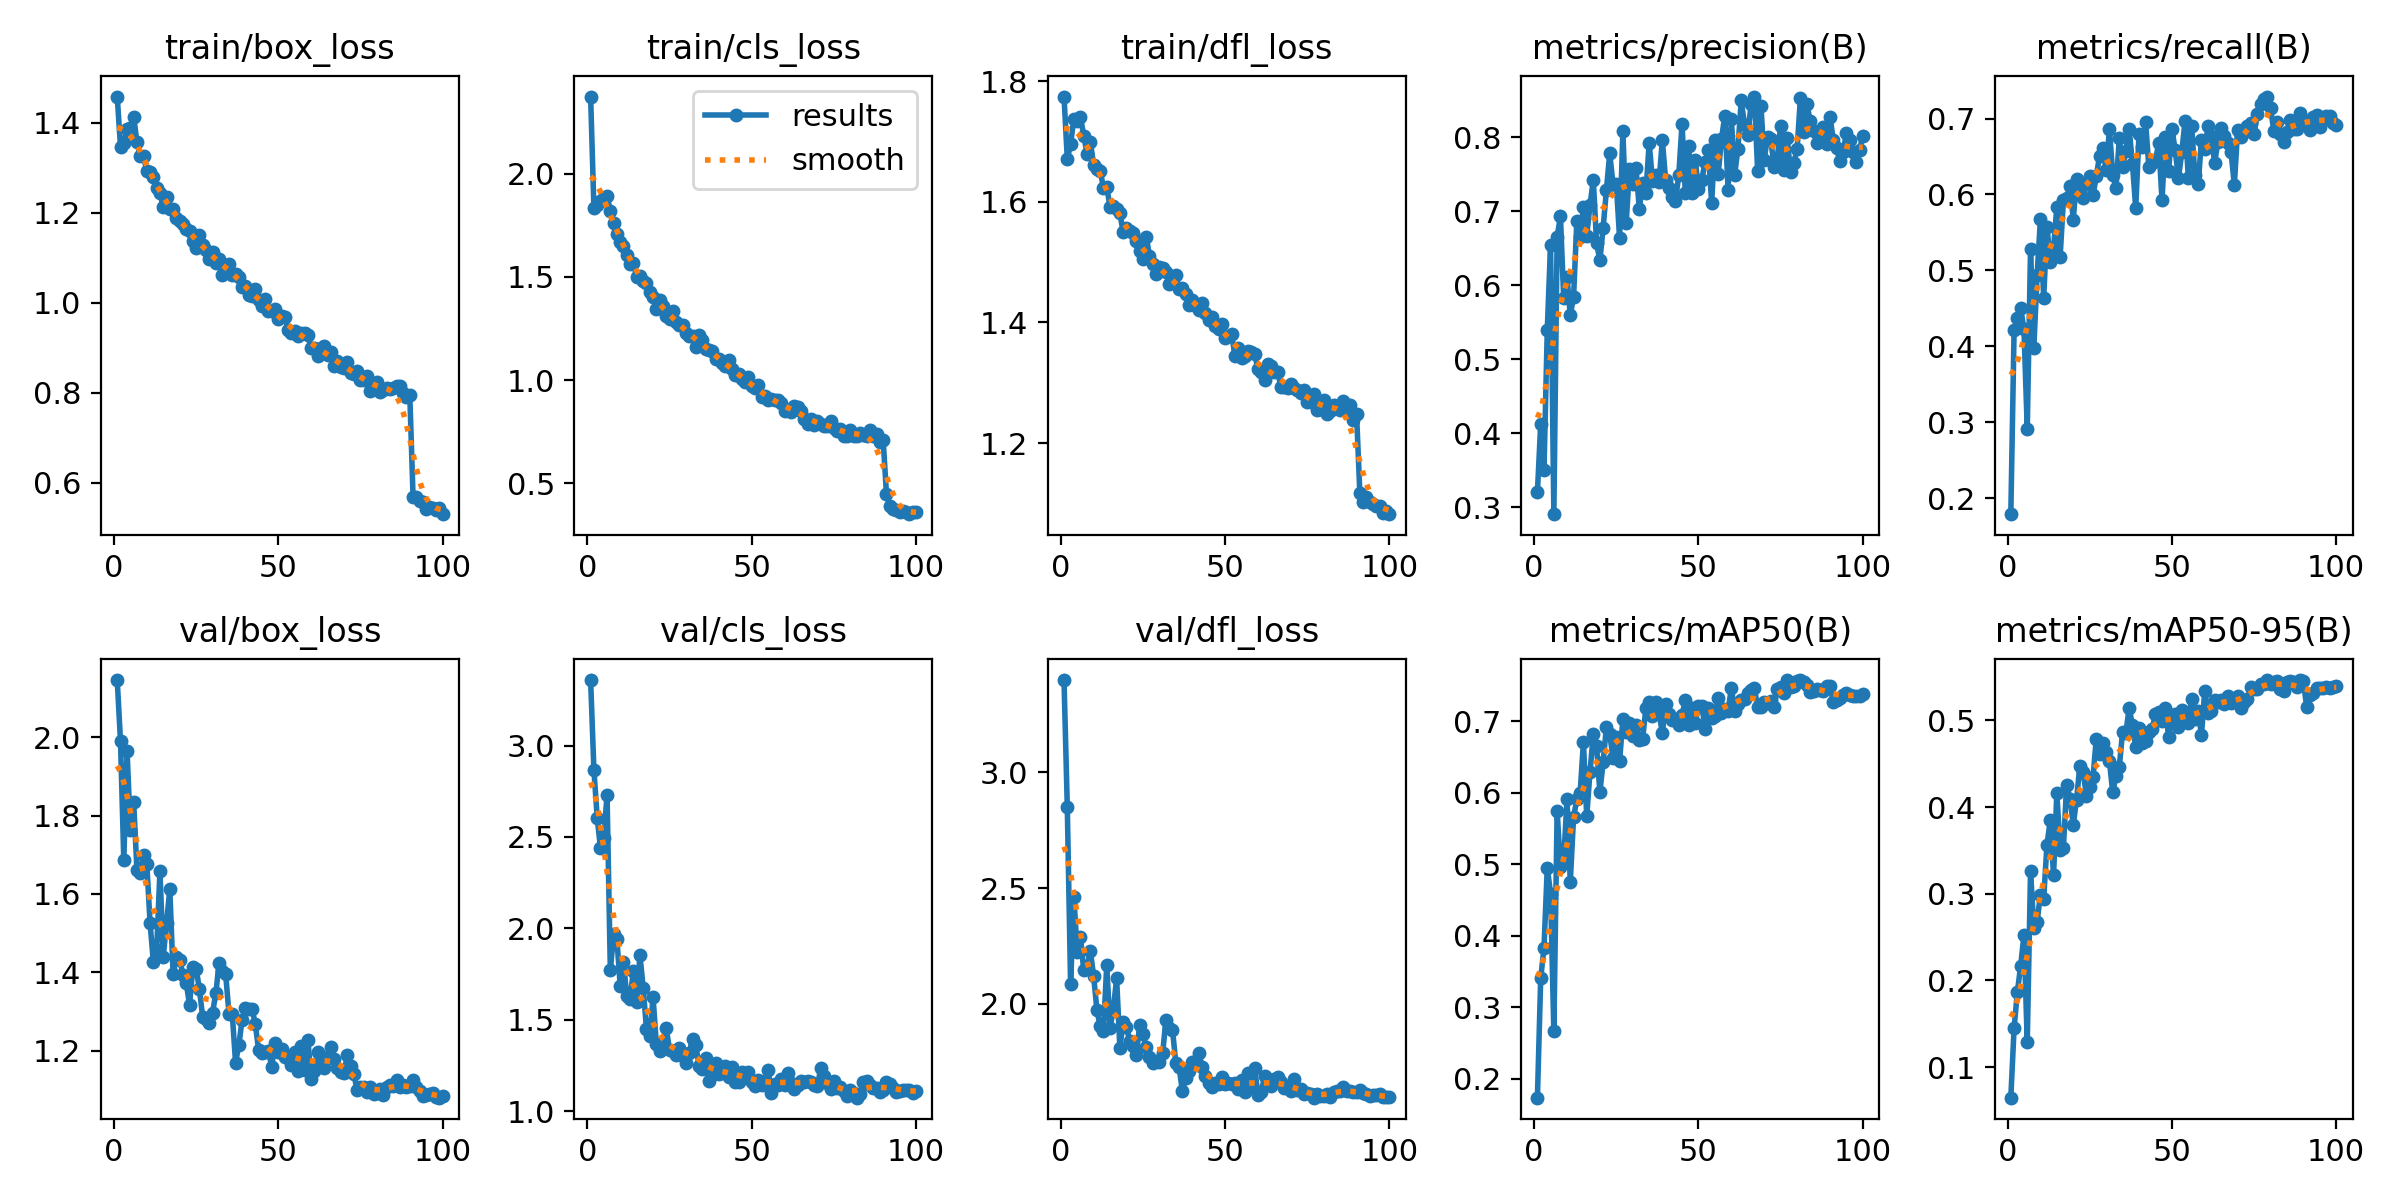

Source data for this figure (header and first rows):
epoch, time, train/box_loss, train/cls_loss, train/dfl_loss, metrics/precision(B), metrics/recall(B), metrics/mAP50(B), metrics/mAP50-95(B), val/box_loss, val/cls_loss, val/dfl_loss, lr/pg0, lr/pg1, lr/pg2
1, 55.93, 1.458, 2.374, 1.775, 0.3205, 0.1789, 0.1732, 0.06479, 2.145, 3.358, 3.399, 0.0001978, 0.0001978, 0.08042
2, 77.59, 1.347, 1.835, 1.671, 0.4124, 0.4218, 0.3402, 0.1451, 1.989, 2.868, 2.849, 0.0003977, 0.0003977, 0.06062
3, 98.95, 1.355, 1.849, 1.695, 0.3504, 0.4379, 0.3829, 0.187, 1.687, 2.606, 2.084, 0.0005972, 0.0005972, 0.04082
4, 120.2, 1.386, 1.869, 1.738, 0.5398, 0.4499, 0.4953, 0.2169, 1.964, 2.439, 2.462, 0.000796, 0.000796, 0.02102
5, 141.5, 1.389, 1.882, 1.735, 0.6552, 0.4225, 0.4589, 0.2526, 1.764, 2.492, 2.224, 0.0009939, 0.0009939, 0.001216
6, 162.6, 1.414, 1.891, 1.74, 0.2908, 0.2909, 0.266, 0.1286, 1.835, 2.731, 2.29, 0.0009939, 0.0009939, 0.0009939
7, 183.9, 1.357, 1.821, 1.71, 0.6655, 0.5281, 0.5749, 0.3259, 1.662, 1.769, 2.146, 0.0009912, 0.0009912, 0.0009912
8, 205.1, 1.326, 1.761, 1.68, 0.6933, 0.3979, 0.4959, 0.2604, 1.653, 1.969, 2.157, 0.0009881, 0.0009881, 0.0009881
9, 226.1, 1.327, 1.706, 1.7, 0.5825, 0.4936, 0.5049, 0.2678, 1.699, 1.942, 2.23, 0.0009844, 0.0009844, 0.0009844
10, 247.3, 1.292, 1.67, 1.662, 0.6118, 0.5671, 0.5911, 0.299, 1.677, 1.685, 2.122, 0.0009803, 0.0009803, 0.0009803
11, 268.4, 1.292, 1.648, 1.655, 0.5596, 0.4637, 0.4754, 0.2945, 1.525, 1.817, 1.975, 0.0009758, 0.0009758, 0.0009758
12, 289.4, 1.28, 1.606, 1.652, 0.5847, 0.5577, 0.5662, 0.3565, 1.426, 1.628, 1.903, 0.0009707, 0.0009707, 0.0009707
13, 310.6, 1.255, 1.565, 1.623, 0.6873, 0.5115, 0.5907, 0.3849, 1.457, 1.616, 1.883, 0.0009652, 0.0009652, 0.0009652
14, 331.7, 1.245, 1.567, 1.624, 0.6659, 0.5286, 0.6, 0.3213, 1.658, 1.766, 2.167, 0.0009593, 0.0009593, 0.0009593
15, 352.8, 1.212, 1.499, 1.592, 0.7065, 0.5834, 0.6713, 0.4162, 1.44, 1.598, 1.897, 0.0009529, 0.0009529, 0.0009529
16, 374, 1.234, 1.506, 1.593, 0.6673, 0.5181, 0.5672, 0.3504, 1.526, 1.855, 1.975, 0.000946, 0.000946, 0.000946
17, 395.1, 1.21, 1.479, 1.588, 0.7084, 0.5921, 0.6295, 0.3532, 1.612, 1.673, 2.11, 0.0009388, 0.0009388, 0.0009388
18, 416.1, 1.209, 1.471, 1.581, 0.7425, 0.5953, 0.6819, 0.4255, 1.395, 1.448, 1.809, 0.0009311, 0.0009311, 0.0009311
19, 437.4, 1.189, 1.429, 1.549, 0.6571, 0.6117, 0.665, 0.4098, 1.438, 1.41, 1.922, 0.0009229, 0.0009229, 0.0009229
20, 458.6, 1.183, 1.401, 1.557, 0.6336, 0.5669, 0.6008, 0.3797, 1.433, 1.623, 1.899, 0.0009144, 0.0009144, 0.0009144
21, 479.9, 1.176, 1.344, 1.551, 0.6781, 0.6198, 0.6432, 0.4088, 1.394, 1.366, 1.839, 0.0009055, 0.0009055, 0.0009055
22, 501.1, 1.165, 1.388, 1.548, 0.7293, 0.6105, 0.6925, 0.4476, 1.373, 1.326, 1.819, 0.0008961, 0.0008961, 0.0008961
23, 522.4, 1.161, 1.361, 1.536, 0.7783, 0.5955, 0.6821, 0.4407, 1.318, 1.357, 1.78, 0.0008864, 0.0008864, 0.0008864
24, 543.6, 1.137, 1.308, 1.518, 0.7365, 0.6131, 0.6486, 0.413, 1.413, 1.453, 1.907, 0.0008763, 0.0008763, 0.0008763
25, 564.9, 1.123, 1.297, 1.506, 0.7375, 0.6241, 0.6776, 0.4231, 1.41, 1.336, 1.869, 0.0008658, 0.0008658, 0.0008658
26, 586.2, 1.151, 1.337, 1.542, 0.6637, 0.5987, 0.6444, 0.4341, 1.358, 1.329, 1.812, 0.000855, 0.000855, 0.000855
27, 607.5, 1.129, 1.279, 1.511, 0.8088, 0.624, 0.7031, 0.4787, 1.286, 1.309, 1.768, 0.0008439, 0.0008439, 0.0008439
28, 628.8, 1.119, 1.267, 1.498, 0.6838, 0.6507, 0.6847, 0.4614, 1.282, 1.346, 1.744, 0.0008323, 0.0008323, 0.0008323
29, 649.6, 1.098, 1.266, 1.48, 0.7572, 0.6607, 0.698, 0.4734, 1.272, 1.302, 1.751, 0.0008205, 0.0008205, 0.0008205
30, 670.6, 1.114, 1.228, 1.492, 0.7364, 0.6318, 0.6802, 0.464, 1.298, 1.263, 1.751, 0.0008084, 0.0008084, 0.0008084
31, 691.5, 1.09, 1.212, 1.49, 0.7582, 0.6863, 0.6947, 0.4531, 1.346, 1.319, 1.786, 0.000796, 0.000796, 0.000796
32, 712.6, 1.097, 1.212, 1.483, 0.7033, 0.6258, 0.6744, 0.4169, 1.425, 1.397, 1.93, 0.0007832, 0.0007832, 0.0007832
33, 733.5, 1.061, 1.161, 1.463, 0.7383, 0.608, 0.675, 0.4363, 1.404, 1.36, 1.895, 0.0007702, 0.0007702, 0.0007702
34, 754.4, 1.085, 1.216, 1.472, 0.7247, 0.674, 0.7187, 0.4464, 1.395, 1.247, 1.889, 0.000757, 0.000757, 0.000757
35, 775.5, 1.087, 1.195, 1.479, 0.7925, 0.6358, 0.7275, 0.4867, 1.295, 1.229, 1.744, 0.0007435, 0.0007435, 0.0007435
36, 796.7, 1.062, 1.152, 1.456, 0.7413, 0.6579, 0.708, 0.4857, 1.294, 1.291, 1.727, 0.0007297, 0.0007297, 0.0007297
37, 817.7, 1.065, 1.146, 1.457, 0.7495, 0.6862, 0.7278, 0.5142, 1.17, 1.165, 1.624, 0.0007158, 0.0007158, 0.0007158
38, 838.9, 1.058, 1.139, 1.447, 0.7393, 0.6405, 0.7127, 0.4945, 1.215, 1.199, 1.679, 0.0007016, 0.0007016, 0.0007016
39, 860.1, 1.036, 1.101, 1.429, 0.7961, 0.5822, 0.6831, 0.4695, 1.28, 1.261, 1.71, 0.0006872, 0.0006872, 0.0006872
40, 881.6, 1.037, 1.104, 1.437, 0.7428, 0.6792, 0.7237, 0.4915, 1.309, 1.203, 1.748, 0.0006727, 0.0006727, 0.0006727
41, 1009, 1.018, 1.085, 1.427, 0.732, 0.6621, 0.7101, 0.4743, 1.306, 1.229, 1.754, 0.000658, 0.000658, 0.000658
42, 1030, 1.016, 1.071, 1.421, 0.7198, 0.6957, 0.7018, 0.4761, 1.307, 1.244, 1.787, 0.0006431, 0.0006431, 0.0006431
43, 1051, 1.031, 1.099, 1.432, 0.7142, 0.6356, 0.703, 0.4866, 1.269, 1.188, 1.725, 0.0006281, 0.0006281, 0.0006281
44, 1072, 1.006, 1.052, 1.416, 0.7489, 0.6416, 0.6943, 0.4898, 1.203, 1.24, 1.686, 0.000613, 0.000613, 0.000613
45, 1093, 0.9923, 1.023, 1.405, 0.8183, 0.6454, 0.7091, 0.5075, 1.196, 1.157, 1.656, 0.0005978, 0.0005978, 0.0005978
46, 1114, 1.008, 1.032, 1.409, 0.7247, 0.6672, 0.73, 0.5096, 1.198, 1.161, 1.642, 0.0005824, 0.0005824, 0.0005824
47, 1135, 0.9819, 1.007, 1.394, 0.7879, 0.5922, 0.6954, 0.4996, 1.199, 1.217, 1.657, 0.000567, 0.000567, 0.000567
48, 1156, 0.9817, 0.9919, 1.39, 0.7242, 0.6755, 0.7193, 0.5142, 1.16, 1.209, 1.655, 0.0005516, 0.0005516, 0.0005516
49, 1177, 0.9854, 1.014, 1.397, 0.7699, 0.6305, 0.6984, 0.4814, 1.22, 1.215, 1.683, 0.0005361, 0.0005361, 0.0005361
50, 1198, 0.9648, 0.9713, 1.373, 0.7308, 0.6868, 0.7219, 0.504, 1.198, 1.158, 1.655, 0.0005205, 0.0005205, 0.0005205
51, 1219, 0.9715, 0.9629, 1.378, 0.7425, 0.6586, 0.7222, 0.5071, 1.205, 1.137, 1.66, 0.000505, 0.000505, 0.000505
52, 1240, 0.969, 0.9752, 1.38, 0.7668, 0.6214, 0.69, 0.492, 1.185, 1.172, 1.653, 0.0004895, 0.0004895, 0.0004895
53, 1261, 0.9395, 0.9202, 1.345, 0.7824, 0.6553, 0.7182, 0.5116, 1.188, 1.141, 1.658, 0.0004739, 0.0004739, 0.0004739
54, 1282, 0.9332, 0.9248, 1.358, 0.7109, 0.6966, 0.7042, 0.5039, 1.164, 1.167, 1.631, 0.0004584, 0.0004584, 0.0004584
55, 1303, 0.9367, 0.9049, 1.341, 0.7964, 0.6221, 0.708, 0.4966, 1.197, 1.225, 1.669, 0.000443, 0.000443, 0.000443
56, 1324, 0.9266, 0.9063, 1.345, 0.7509, 0.6907, 0.7322, 0.5242, 1.15, 1.1, 1.621, 0.0004276, 0.0004276, 0.0004276
57, 1345, 0.9342, 0.9046, 1.353, 0.7978, 0.625, 0.7124, 0.5017, 1.213, 1.147, 1.699, 0.0004122, 0.0004122, 0.0004122
58, 1366, 0.9336, 0.905, 1.352, 0.8292, 0.6132, 0.717, 0.5104, 1.152, 1.145, 1.642, 0.000397, 0.000397, 0.000397
59, 1387, 0.9283, 0.8888, 1.348, 0.7292, 0.6721, 0.7149, 0.483, 1.228, 1.174, 1.725, 0.0003819, 0.0003819, 0.0003819
60, 1408, 0.8988, 0.8482, 1.322, 0.8245, 0.6594, 0.7465, 0.5345, 1.129, 1.142, 1.605, 0.0003669, 0.0003669, 0.0003669
... 40 more rows
